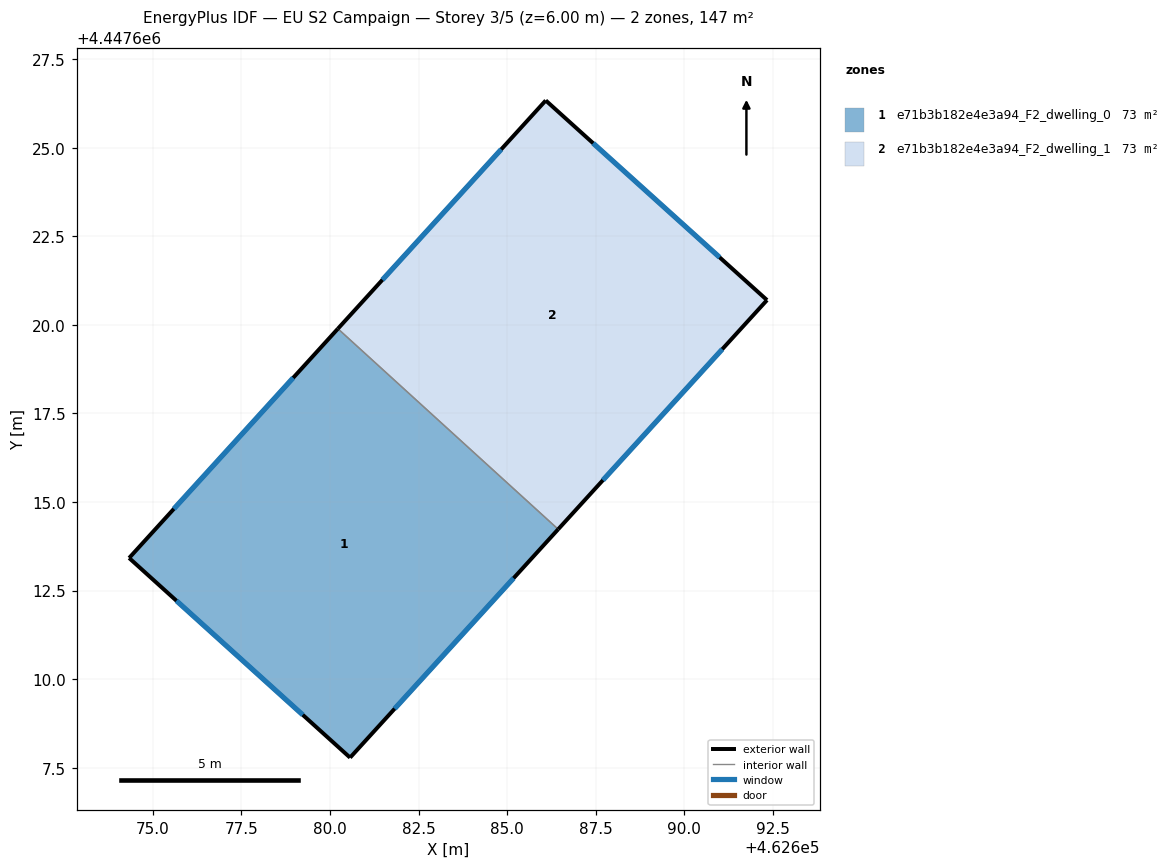
=== STOREY PLAN SPEC (per zone: floor XY polygon, exterior-wall plan segments, windows/doors) ===
zone 1: e71b3b182e4e3a94_F2_dwelling_0  (73.5 m²)
  floor: (462686.44, 4447614.23) (462680.57, 4447607.78) (462674.33, 4447613.42) (462680.22, 4447619.89)
  exterior wall: (462680.22, 4447619.89) – (462674.33, 4447613.42)  [8.8 m]
    window: (462678.96, 4447618.51) – (462675.59, 4447614.81)  [8.6 m²]
  exterior wall: (462680.57, 4447607.78) – (462686.44, 4447614.23)  [8.7 m]
    window: (462681.83, 4447609.16) – (462685.18, 4447612.85)  [8.6 m²]
  exterior wall: (462674.33, 4447613.42) – (462680.57, 4447607.78)  [8.4 m]
    window: (462675.67, 4447612.21) – (462679.23, 4447608.99)  [8.2 m²]
  interior walls: 1
zone 2: e71b3b182e4e3a94_F2_dwelling_1  (73.5 m²)
  floor: (462692.34, 4447620.70) (462686.44, 4447614.23) (462680.22, 4447619.89) (462686.09, 4447626.34)
  exterior wall: (462686.09, 4447626.34) – (462680.22, 4447619.89)  [8.7 m]
    window: (462684.83, 4447624.96) – (462681.48, 4447621.27)  [8.5 m²]
  exterior wall: (462692.34, 4447620.70) – (462686.09, 4447626.34)  [8.4 m]
    window: (462691.00, 4447621.91) – (462687.43, 4447625.13)  [8.2 m²]
  exterior wall: (462686.44, 4447614.23) – (462692.34, 4447620.70)  [8.8 m]
    window: (462687.70, 4447615.62) – (462691.08, 4447619.31)  [8.6 m²]
  interior walls: 1

=== DERIVED (storey summary) ===
Building: EU S2 Campaign
Storey: 3 of 5  (floor level z = 6.00 m)
Storey gross floor area: 147.0 m²
Zones on this storey: 2
  - e71b3b182e4e3a94_F2_dwelling_0: floor 73.5 m²; exterior wall 25.9 m (77.7 m²); 3 window(s) 25.4 m²; WWR 32.7%
  - e71b3b182e4e3a94_F2_dwelling_1: floor 73.5 m²; exterior wall 25.9 m (77.6 m²); 3 window(s) 25.4 m²; WWR 32.7%
Zone adjacency (shared interzone walls):
  - e71b3b182e4e3a94_F2_dwelling_0 ↔ e71b3b182e4e3a94_F2_dwelling_1